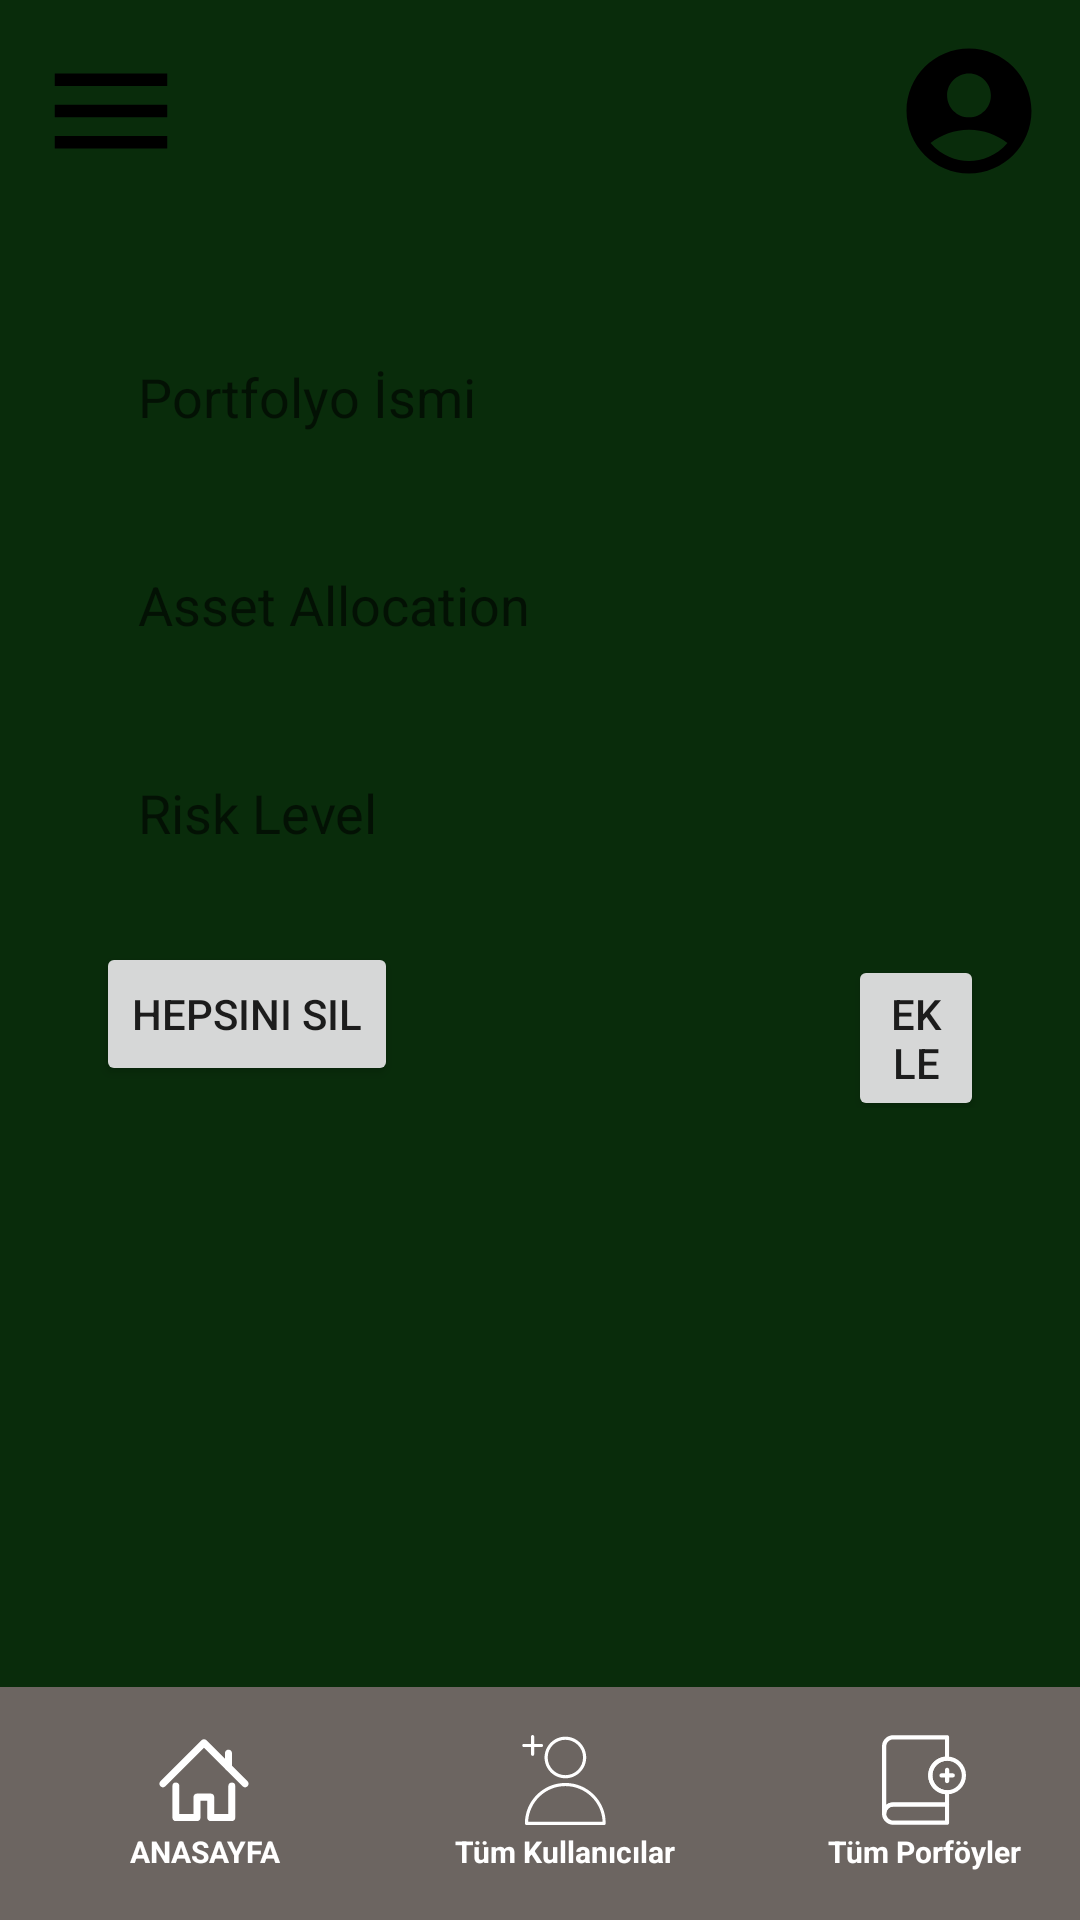

The Android layout XML behind this screen, and the referenced resources:
<!-- AndroidManifest.xml: application theme Theme.BitirmeProje4 -->
<!-- res/layout/activity_database_all_portfolio.xml -->
<?xml version="1.0" encoding="utf-8"?>
<LinearLayout xmlns:android="http://schemas.android.com/apk/res/android"
    xmlns:app="http://schemas.android.com/apk/res-auto"
    xmlns:tools="http://schemas.android.com/tools"
    android:layout_width="match_parent"
    android:layout_height="match_parent"
    android:orientation="vertical"
    android:background="@color/koyuyesil"
    tools:context=".DatabaseAllPortfolio">
    <LinearLayout

        android:layout_width="match_parent"
        android:layout_height="wrap_content"
        android:gravity="center_vertical"
        android:orientation="horizontal"
        android:padding="12dp">

        <ImageView
            android:id="@+id/btnMenu"
            android:layout_width="wrap_content"
            android:layout_height="wrap_content"
            android:layout_weight="1"
            android:contentDescription="@string/todo"
            android:scaleType="fitStart"
            android:src="@drawable/baseline_menu"
            tools:ignore="ImageContrastCheck" />

        <ImageView
            android:id="@+id/btnHesabimLogo"
            android:layout_width="wrap_content"
            android:layout_height="wrap_content"
            android:layout_weight="1"
            android:contentDescription="@string/todo"
            android:onClick="showPopupMenu"
            android:scaleType="fitEnd"
            android:src="@drawable/baseline_account_circle_24"
            tools:ignore="DuplicateSpeakableTextCheck,ImageContrastCheck" />


    </LinearLayout>
    <LinearLayout
        android:id="@+id/firstLinearLayout"
        android:layout_width="match_parent"
        android:layout_height="wrap_content"
        android:orientation="vertical"
        android:padding="16dp">

        <EditText
            android:id="@+id/etPortfolioName"
            android:layout_width="340dp"
            android:layout_height="wrap_content"
            android:layout_marginStart="15dp"
            android:layout_marginTop="15dp"
            android:autofillHints=""
            android:background="@drawable/kayitol_background_edit"
            android:hint="Portfolyo İsmi"
            android:inputType="textPersonName"
            android:minHeight="48dp"
            android:padding="15dp"
            app:layout_constraintTop_toBottomOf="@+id/firstLinearLayout"
            tools:ignore="TextContrastCheck" />


        <EditText
            android:id="@+id/etAssetAllocation"
            android:layout_width="340dp"
            android:layout_height="wrap_content"
            android:layout_marginStart="15dp"
            android:layout_marginTop="15dp"
            android:autofillHints=""
            android:background="@drawable/kayitol_background_edit"
            android:hint="Asset Allocation"
            android:inputType="text"
            android:minHeight="48dp"
            android:padding="15dp"
            tools:ignore="TextContrastCheck" />

        <EditText
            android:id="@+id/etRiskLevel"
            android:layout_width="340dp"
            android:layout_height="wrap_content"
            android:layout_marginStart="15dp"
            android:layout_marginTop="15dp"
            android:autofillHints=""
            android:background="@drawable/kayitol_background_edit"
            android:hint="Risk Level"
            android:inputType="text"
            android:minHeight="48dp"
            android:padding="15dp"
            tools:ignore="TextContrastCheck" />
        <LinearLayout
            android:id="@+id/secondLinearLayout"
            android:layout_width="match_parent"
            android:layout_height="wrap_content"
            android:orientation="horizontal"
            android:padding="16dp">


            <Button
                android:id="@+id/btnDelPortfolio"
                android:layout_width="wrap_content"
                android:layout_height="wrap_content"
                android:text="Hepsini Sil" />

            <Button
            android:id="@+id/btnSavePortfolio"
            android:layout_width="wrap_content"
            android:layout_height="wrap_content"
            android:text="EKLE"
            android:layout_marginStart="150dp" />
        </LinearLayout>
    </LinearLayout>


    <androidx.recyclerview.widget.RecyclerView
        android:id="@+id/recyclerView"
        android:layout_width="match_parent"
        android:layout_height="0dp"
        android:layout_weight="1"/>

    <LinearLayout
        android:layout_width="fill_parent"
        android:layout_height="wrap_content"
        android:background="@color/koyuBej"
        android:baselineAligned="false"
        android:orientation="horizontal"
        app:layout_constraintEnd_toEndOf="parent"
        app:layout_constraintStart_toStartOf="parent"
        app:layout_constraintTop_toTopOf="parent">

        <LinearLayout
            android:layout_width="wrap_content"
            android:layout_height="wrap_content"

            android:layout_marginStart="16dp"
            android:layout_marginTop="16dp"
            android:layout_marginBottom="16dp"
            android:layout_weight="1"
            android:gravity="start"
            android:orientation="vertical"
            tools:ignore="UseCompoundDrawables">


            <ImageView
                android:id="@+id/btnAnasayfa"
                android:layout_width="30dp"
                android:layout_height="30dp"
                android:layout_gravity="center"
                android:contentDescription="@string/todo"
                android:src="@drawable/home" />

            <TextView
                android:id="@+id/textView3"
                android:layout_width="match_parent"
                android:layout_height="0dp"
                android:layout_marginTop="2dp"
                android:layout_weight="1"
                android:gravity="center"
                android:text="@string/anasayfa"
                android:textColor="@color/white"
                android:textSize="10sp"
                android:textStyle="bold"
                tools:ignore="NestedWeights,SmallSp" />

        </LinearLayout>

        <LinearLayout
            android:layout_width="wrap_content"
            android:layout_height="wrap_content"
            android:layout_marginStart="16dp"
            android:layout_marginTop="16dp"
            android:layout_marginBottom="16dp"
            android:layout_weight="1"
            android:orientation="vertical"
            tools:ignore="UseCompoundDrawables">

            <ImageView
                android:id="@+id/btnTumKullanicilar"
                android:layout_width="30dp"
                android:layout_height="30dp"
                android:layout_gravity="center"
                android:contentDescription="@string/todo"
                android:src="@drawable/add_user" />

            <TextView
                android:id="@+id/textView5"
                android:layout_width="match_parent"
                android:layout_height="wrap_content"
                android:layout_marginTop="2dp"
                android:text="Tüm Kullanıcılar"
                android:textAlignment="center"
                android:textColor="@color/white"
                android:textSize="10sp"
                android:textStyle="bold"
                tools:ignore="SmallSp" />
        </LinearLayout>

        <LinearLayout
            android:layout_width="wrap_content"
            android:layout_height="wrap_content"
            android:layout_marginStart="16dp"
            android:layout_marginTop="16dp"
            android:layout_marginBottom="16dp"
            android:layout_weight="1"
            android:orientation="vertical"
            tools:ignore="UseCompoundDrawables">

            <ImageView
                android:id="@+id/btnTumPorfoyler"
                android:layout_width="30dp"
                android:layout_height="30dp"
                android:layout_gravity="center"
                android:contentDescription="@string/todo"
                android:src="@drawable/book_add" />

            <TextView
                android:id="@+id/textView6"
                android:layout_width="match_parent"
                android:layout_height="wrap_content"
                android:layout_marginTop="2dp"
                android:text="Tüm Porföyler"
                android:textAlignment="center"
                android:textColor="@color/white"
                android:textSize="10sp"
                android:textStyle="bold"
                tools:ignore="SmallSp" />
        </LinearLayout>

    </LinearLayout>
</LinearLayout>
<!-- resources referenced by this layout -->
<resources>
  <color name="koyuBej">#6C6561</color>
  <color name="koyuyesil">#092C0B</color>
  <color name="white">#FFFFFFFF</color>
  <!-- drawable add_user (drawable) -->
  <vector android:height="50dp" android:viewportHeight="375"
      android:viewportWidth="375" android:width="50dp" xmlns:android="http://schemas.android.com/apk/res/android">
      <group>
          <clip-path android:pathData="M13.13,0L361.88,0L361.88,375L13.13,375ZM13.13,0"/>
          <path android:fillColor="#ffffff" android:fillType="nonZero" android:pathData="M193.23,180.46C241.04,180.46 280.01,141.49 280.01,93.68C280.01,45.87 241.04,6.9 193.23,6.9C145.42,6.9 106.45,45.87 106.45,93.68C106.45,141.82 145.42,180.46 193.23,180.46ZM193.23,20C233.84,20 266.91,53.07 266.91,93.68C266.91,134.29 234.16,167.36 193.23,167.36C152.3,167.36 119.55,134.29 119.55,93.68C119.55,53.07 152.63,20 193.23,20ZM193.23,199.78C100.23,199.78 24.59,275.43 24.59,368.43C24.59,372.03 27.54,374.97 31.14,374.97L355,374.97C358.6,374.97 361.55,372.03 361.55,368.43C361.88,275.43 286.23,199.78 193.23,199.78ZM38.01,361.88C41.61,279.36 109.73,212.88 193.23,212.88C276.73,212.88 345.18,279.03 348.45,361.88ZM50.13,50.13L19.68,50.13C16.07,50.13 13.13,47.18 13.13,43.58C13.13,39.98 16.07,37.03 19.68,37.03L50.13,37.03L50.13,6.57C50.13,2.97 53.07,0.03 56.68,0.03C60.28,0.03 63.23,2.97 63.23,6.57L63.23,37.03L93.68,37.03C97.29,37.03 100.23,39.98 100.23,43.58C100.23,47.18 97.29,50.13 93.68,50.13L63.23,50.13L63.23,80.58C63.23,84.18 60.28,87.13 56.68,87.13C53.07,87.13 50.13,84.18 50.13,80.58ZM50.13,50.13"/>
      </group>
  </vector>
  <!-- drawable baseline_account_circle_24 (drawable) -->
  <vector android:height="50dp" android:tint="#000000"
      android:viewportHeight="24" android:viewportWidth="24"
      android:width="50dp"
      xmlns:android="http://schemas.android.com/apk/res/android">
      <path android:fillColor="@color/koyuBej"
          android:pathData="M12,2C6.48,2 2,6.48 2,12s4.48,10 10,10s10,-4.48 10,-10S17.52,2 12,2zM12,6c1.93,0 3.5,1.57 3.5,3.5S13.93,13 12,13s-3.5,-1.57 -3.5,-3.5S10.07,6 12,6zM12,20c-2.03,0 -4.43,-0.82 -6.14,-2.88C7.55,15.8 9.68,15 12,15s4.45,0.8 6.14,2.12C16.43,19.18 14.03,20 12,20z"/>
  </vector>
  <!-- drawable baseline_menu (drawable) -->
  <vector android:height="50dp" android:tint="#000000"
      android:viewportHeight="24" android:viewportWidth="24"
      android:width="50dp"
      xmlns:android="http://schemas.android.com/apk/res/android">
      <path android:fillColor="@color/koyuBej" android:pathData="M3,18h18v-2L3,16v2zM3,13h18v-2L3,11v2zM3,6v2h18L21,6L3,6z"/>
  </vector>
  <string name="anasayfa">ANASAYFA</string>
  <string name="todo">TODO</string>
  <style name="Theme.BitirmeProje4" parent="Base.Theme.BitirmeProje4" />
  <style name="Base.Theme.BitirmeProje4" parent="Theme.AppCompat.DayNight.NoActionBar">
          
          
      </style>
</resources>
